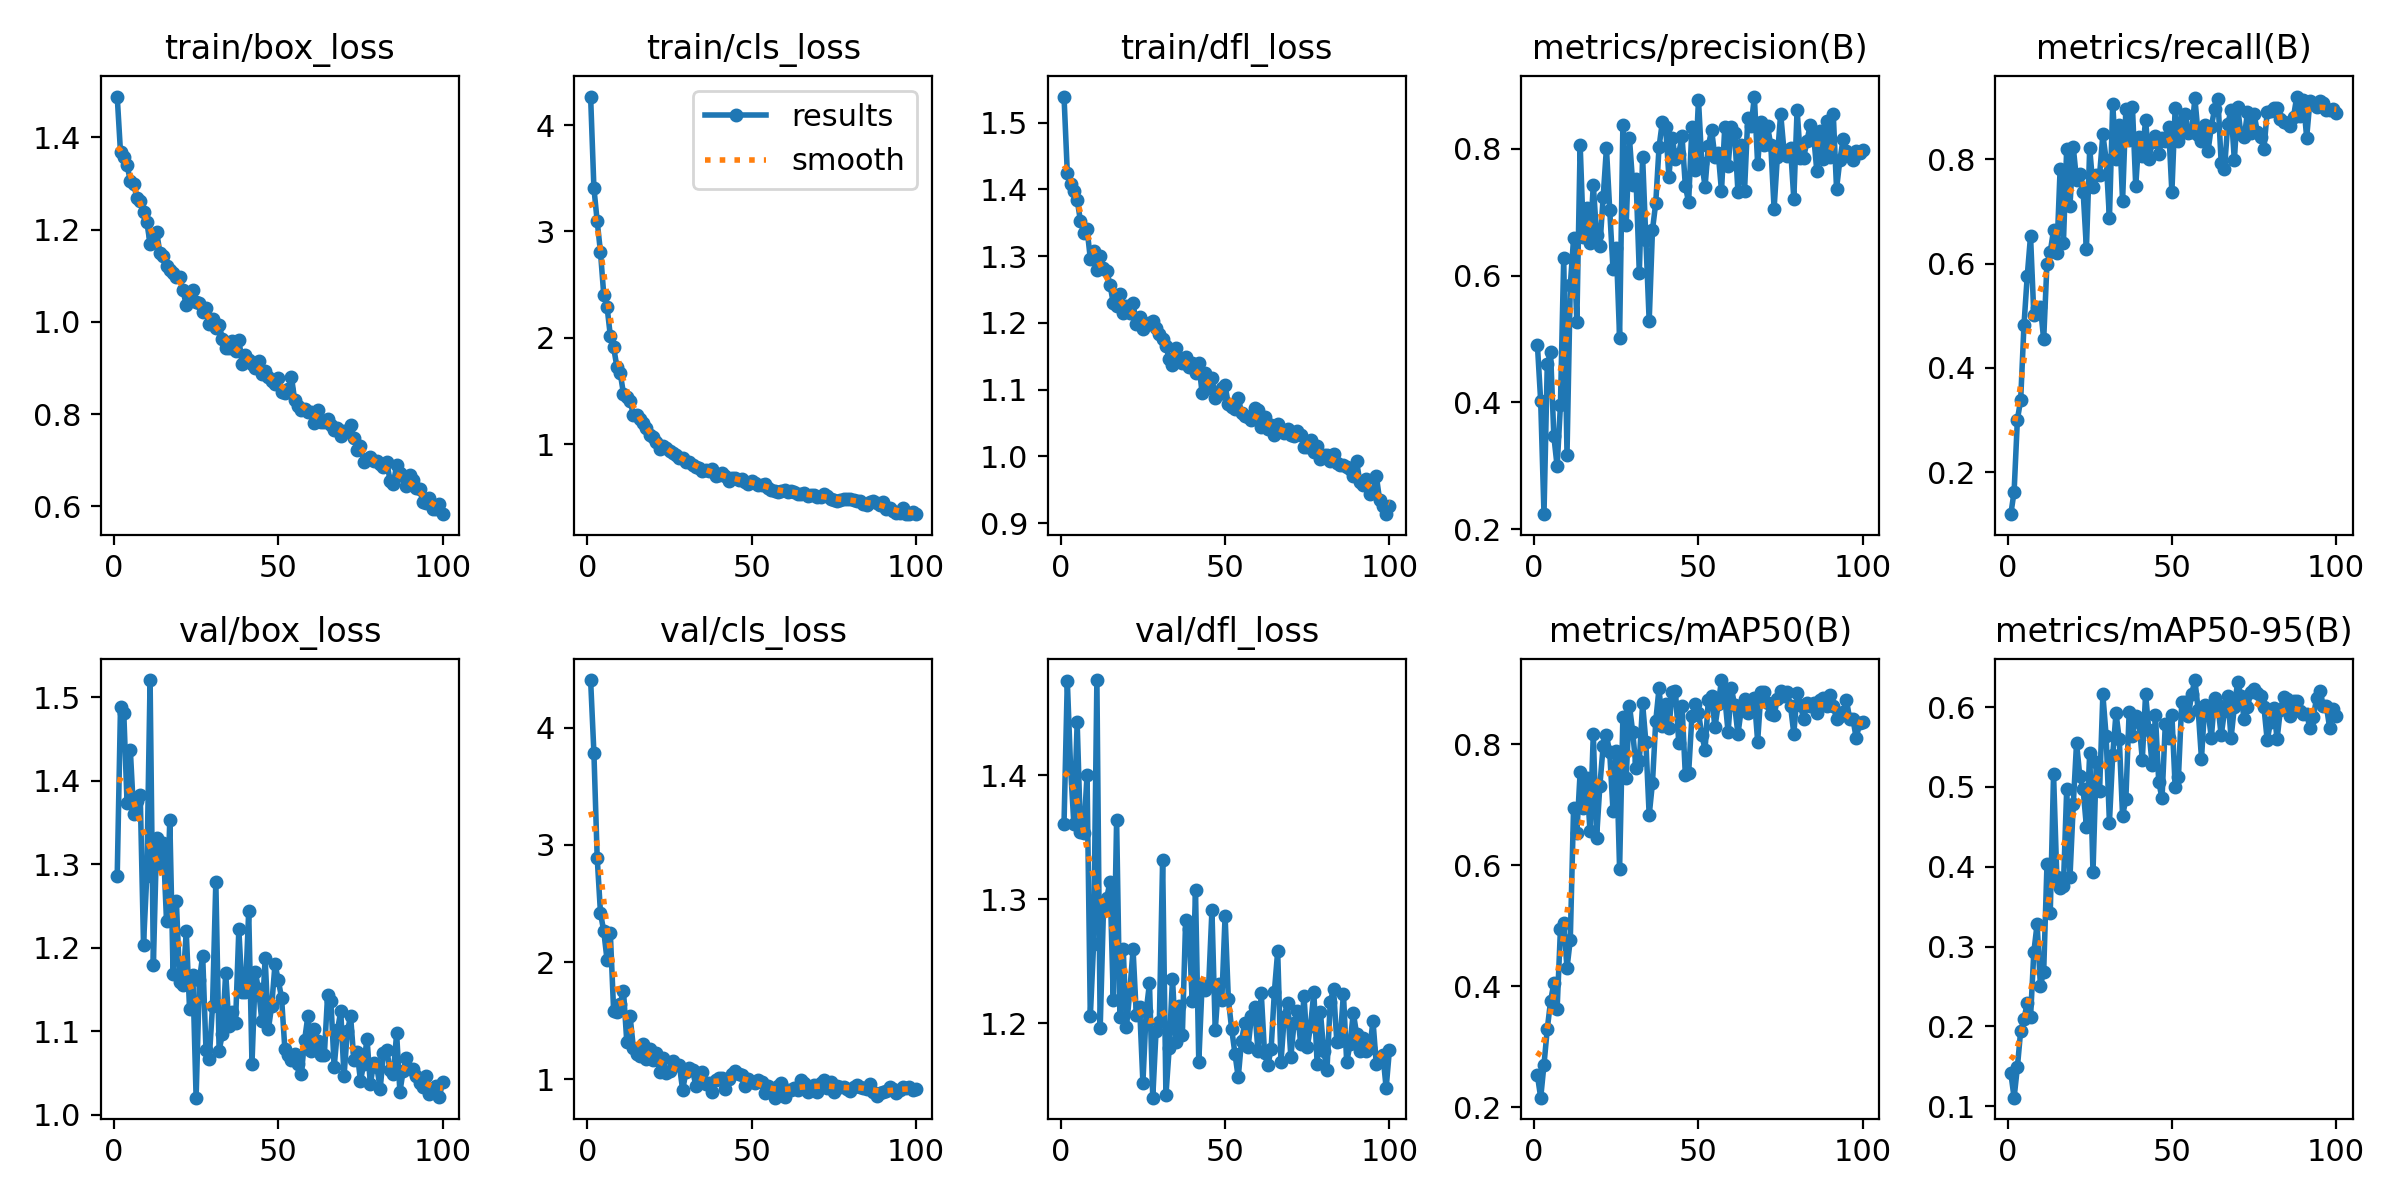

The table this chart was drawn from, first rows:
epoch, train/box_loss, train/cls_loss, train/dfl_loss, metrics/precision(B), metrics/recall(B), metrics/mAP50(B), metrics/mAP50-95(B), val/box_loss, val/cls_loss, val/dfl_loss, lr/pg0, lr/pg1, lr/pg2
1, 1.489, 4.268, 1.539, 0.4906, 0.1199, 0.2526, 0.1417, 1.286, 4.406, 1.361, 0.0003668, 0.0003668, 0.0003668
2, 1.368, 3.409, 1.425, 0.4017, 0.1628, 0.2157, 0.1109, 1.489, 3.786, 1.476, 0.0007298, 0.0007298, 0.0007298
3, 1.357, 3.095, 1.407, 0.2237, 0.301, 0.2703, 0.1491, 1.481, 2.892, 1.406, 0.001086, 0.001086, 0.001086
4, 1.34, 2.806, 1.397, 0.4607, 0.3389, 0.3292, 0.1947, 1.373, 2.42, 1.36, 0.001078, 0.001078, 0.001078
5, 1.305, 2.403, 1.384, 0.4793, 0.4817, 0.3751, 0.2088, 1.436, 2.264, 1.442, 0.001078, 0.001078, 0.001078
6, 1.3, 2.292, 1.353, 0.3468, 0.5766, 0.4049, 0.2299, 1.36, 2.02, 1.355, 0.001067, 0.001067, 0.001067
7, 1.268, 2.018, 1.335, 0.299, 0.653, 0.3628, 0.2114, 1.376, 2.247, 1.353, 0.001056, 0.001056, 0.001056
8, 1.261, 1.91, 1.341, 0.3953, 0.5016, 0.4937, 0.2932, 1.383, 1.585, 1.4, 0.001045, 0.001045, 0.001045
9, 1.238, 1.726, 1.296, 0.6274, 0.514, 0.5043, 0.3284, 1.203, 1.574, 1.205, 0.001034, 0.001034, 0.001034
10, 1.217, 1.67, 1.307, 0.3178, 0.5173, 0.4297, 0.2512, 1.286, 1.645, 1.264, 0.001023, 0.001023, 0.001023
11, 1.169, 1.474, 1.279, 0.5846, 0.4546, 0.4768, 0.2687, 1.521, 1.755, 1.477, 0.001012, 0.001012, 0.001012
12, 1.186, 1.444, 1.301, 0.6586, 0.6, 0.694, 0.403, 1.179, 1.323, 1.196, 0.001001, 0.001001, 0.001001
13, 1.196, 1.407, 1.282, 0.5274, 0.6222, 0.6533, 0.3425, 1.331, 1.54, 1.291, 0.00099, 0.00099, 0.00099
14, 1.149, 1.278, 1.277, 0.8068, 0.6641, 0.7542, 0.5164, 1.3, 1.272, 1.301, 0.000979, 0.000979, 0.000979
15, 1.144, 1.271, 1.257, 0.6612, 0.6202, 0.6942, 0.3867, 1.325, 1.213, 1.314, 0.000968, 0.000968, 0.000968
16, 1.12, 1.238, 1.229, 0.7066, 0.7814, 0.7437, 0.3736, 1.232, 1.203, 1.218, 0.000957, 0.000957, 0.000957
17, 1.112, 1.198, 1.225, 0.6516, 0.6399, 0.6559, 0.3757, 1.353, 1.299, 1.364, 0.000946, 0.000946, 0.000946
18, 1.105, 1.152, 1.243, 0.7437, 0.8202, 0.8168, 0.4969, 1.169, 1.174, 1.205, 0.000935, 0.000935, 0.000935
19, 1.098, 1.088, 1.215, 0.6635, 0.7112, 0.6449, 0.3874, 1.256, 1.261, 1.26, 0.000924, 0.000924, 0.000924
20, 1.096, 1.071, 1.226, 0.6464, 0.8229, 0.7313, 0.4781, 1.158, 1.163, 1.197, 0.000913, 0.000913, 0.000913
21, 1.068, 1.024, 1.214, 0.7234, 0.76, 0.7973, 0.5552, 1.155, 1.227, 1.225, 0.000902, 0.000902, 0.000902
22, 1.036, 0.9499, 1.229, 0.8014, 0.7724, 0.8144, 0.5131, 1.22, 1.066, 1.26, 0.000891, 0.000891, 0.000891
23, 1.063, 0.9857, 1.198, 0.703, 0.738, 0.7862, 0.4969, 1.127, 1.185, 1.206, 0.00088, 0.00088, 0.00088
24, 1.069, 0.9678, 1.209, 0.6105, 0.6282, 0.6895, 0.4501, 1.167, 1.055, 1.213, 0.000869, 0.000869, 0.000869
25, 1.042, 0.9379, 1.191, 0.6438, 0.8206, 0.789, 0.5423, 1.02, 1.068, 1.152, 0.000858, 0.000858, 0.000858
26, 1.042, 0.9174, 1.197, 0.5021, 0.7467, 0.5935, 0.3933, 1.161, 1.154, 1.21, 0.000847, 0.000847, 0.000847
27, 1.022, 0.9001, 1.201, 0.8381, 0.7699, 0.8456, 0.5311, 1.19, 1.124, 1.232, 0.000836, 0.000836, 0.000836
28, 1.03, 0.8699, 1.202, 0.6805, 0.7694, 0.7447, 0.4948, 1.078, 1.123, 1.14, 0.000825, 0.000825, 0.000825
29, 0.9958, 0.8669, 1.192, 0.8171, 0.8473, 0.8635, 0.6159, 1.067, 0.9091, 1.194, 0.000814, 0.000814, 0.000814
30, 1.006, 0.8328, 1.183, 0.7435, 0.799, 0.8195, 0.5634, 1.131, 1.066, 1.201, 0.000803, 0.000803, 0.000803
31, 0.987, 0.8297, 1.175, 0.7529, 0.6865, 0.7602, 0.4554, 1.279, 1.098, 1.332, 0.000792, 0.000792, 0.000792
32, 0.993, 0.8073, 1.166, 0.604, 0.9065, 0.772, 0.5402, 1.076, 1.083, 1.142, 0.000781, 0.000781, 0.000781
33, 0.9634, 0.7897, 1.146, 0.7877, 0.7997, 0.8673, 0.5923, 1.097, 0.946, 1.18, 0.00077, 0.00077, 0.00077
34, 0.943, 0.7797, 1.138, 0.6559, 0.8663, 0.8029, 0.5596, 1.17, 1.042, 1.236, 0.000759, 0.000759, 0.000759
35, 0.9441, 0.7495, 1.163, 0.5281, 0.7197, 0.6824, 0.4637, 1.106, 1.064, 1.185, 0.000748, 0.000748, 0.000748
36, 0.9579, 0.7589, 1.147, 0.6721, 0.8965, 0.7359, 0.4851, 1.123, 0.957, 1.214, 0.000737, 0.000737, 0.000737
37, 0.9367, 0.7476, 1.14, 0.7147, 0.8358, 0.8382, 0.5938, 1.11, 0.9723, 1.19, 0.000726, 0.000726, 0.000726
38, 0.9614, 0.7686, 1.149, 0.8027, 0.9001, 0.8925, 0.5632, 1.222, 0.8887, 1.283, 0.000715, 0.000715, 0.000715
39, 0.9094, 0.7014, 1.134, 0.8425, 0.7489, 0.8293, 0.589, 1.147, 0.9971, 1.276, 0.000704, 0.000704, 0.000704
40, 0.9288, 0.7135, 1.14, 0.8352, 0.8424, 0.8663, 0.5815, 1.147, 1.014, 1.218, 0.000693, 0.000693, 0.000693
41, 0.9174, 0.7252, 1.125, 0.7559, 0.807, 0.8268, 0.5342, 1.244, 1.014, 1.307, 0.000682, 0.000682, 0.000682
42, 0.909, 0.6999, 1.14, 0.8178, 0.8754, 0.8854, 0.6162, 1.061, 0.9198, 1.169, 0.000671, 0.000671, 0.000671
43, 0.9005, 0.6578, 1.095, 0.7842, 0.8004, 0.8874, 0.571, 1.17, 1.002, 1.231, 0.0006601, 0.0006601, 0.0006601
44, 0.9152, 0.6863, 1.125, 0.7925, 0.8327, 0.8021, 0.5275, 1.15, 1.044, 1.227, 0.000649, 0.000649, 0.000649
45, 0.8878, 0.6788, 1.102, 0.8199, 0.8435, 0.8627, 0.5895, 1.112, 1.074, 1.23, 0.0006381, 0.0006381, 0.0006381
46, 0.8926, 0.6643, 1.118, 0.7414, 0.8092, 0.7489, 0.5064, 1.187, 1.049, 1.291, 0.000627, 0.000627, 0.000627
47, 0.8799, 0.6724, 1.087, 0.7156, 0.8403, 0.7518, 0.4856, 1.103, 1.037, 1.194, 0.0006161, 0.0006161, 0.0006161
48, 0.8715, 0.645, 1.094, 0.8347, 0.8346, 0.846, 0.5791, 1.131, 0.9475, 1.232, 0.000605, 0.000605, 0.000605
49, 0.865, 0.6298, 1.103, 0.7664, 0.8625, 0.8666, 0.5608, 1.18, 1.001, 1.218, 0.0005941, 0.0005941, 0.0005941
50, 0.8792, 0.6539, 1.106, 0.8774, 0.7365, 0.8519, 0.5907, 1.161, 0.9823, 1.286, 0.000583, 0.000583, 0.000583
51, 0.8489, 0.6344, 1.078, 0.7782, 0.8984, 0.8156, 0.4997, 1.14, 0.9703, 1.219, 0.0005721, 0.0005721, 0.0005721
52, 0.8448, 0.6182, 1.074, 0.7402, 0.8352, 0.7907, 0.5127, 1.078, 0.9942, 1.195, 0.0005611, 0.0005611, 0.0005611
53, 0.8548, 0.6149, 1.07, 0.8044, 0.8713, 0.8734, 0.6059, 1.072, 0.9757, 1.175, 0.0005501, 0.0005501, 0.0005501
54, 0.8807, 0.6291, 1.088, 0.8297, 0.8863, 0.8802, 0.6066, 1.066, 0.882, 1.156, 0.0005391, 0.0005391, 0.0005391
55, 0.8296, 0.5896, 1.066, 0.7864, 0.8504, 0.8275, 0.5888, 1.072, 0.9414, 1.186, 0.0005281, 0.0005281, 0.0005281
56, 0.8175, 0.5716, 1.061, 0.7939, 0.8517, 0.8658, 0.6161, 1.06, 0.9253, 1.2, 0.0005171, 0.0005171, 0.0005171
57, 0.8089, 0.5627, 1.059, 0.7332, 0.9163, 0.9059, 0.6339, 1.048, 0.8446, 1.181, 0.0005061, 0.0005061, 0.0005061
58, 0.8111, 0.5517, 1.055, 0.8351, 0.8472, 0.8785, 0.5964, 1.089, 0.9423, 1.205, 0.0004951, 0.0004951, 0.0004951
59, 0.8036, 0.5628, 1.073, 0.7727, 0.8353, 0.8197, 0.5354, 1.118, 0.9666, 1.213, 0.0004841, 0.0004841, 0.0004841
60, 0.804, 0.5715, 1.07, 0.8343, 0.8658, 0.893, 0.6027, 1.076, 0.8524, 1.177, 0.0004731, 0.0004731, 0.0004731
... 40 more rows
